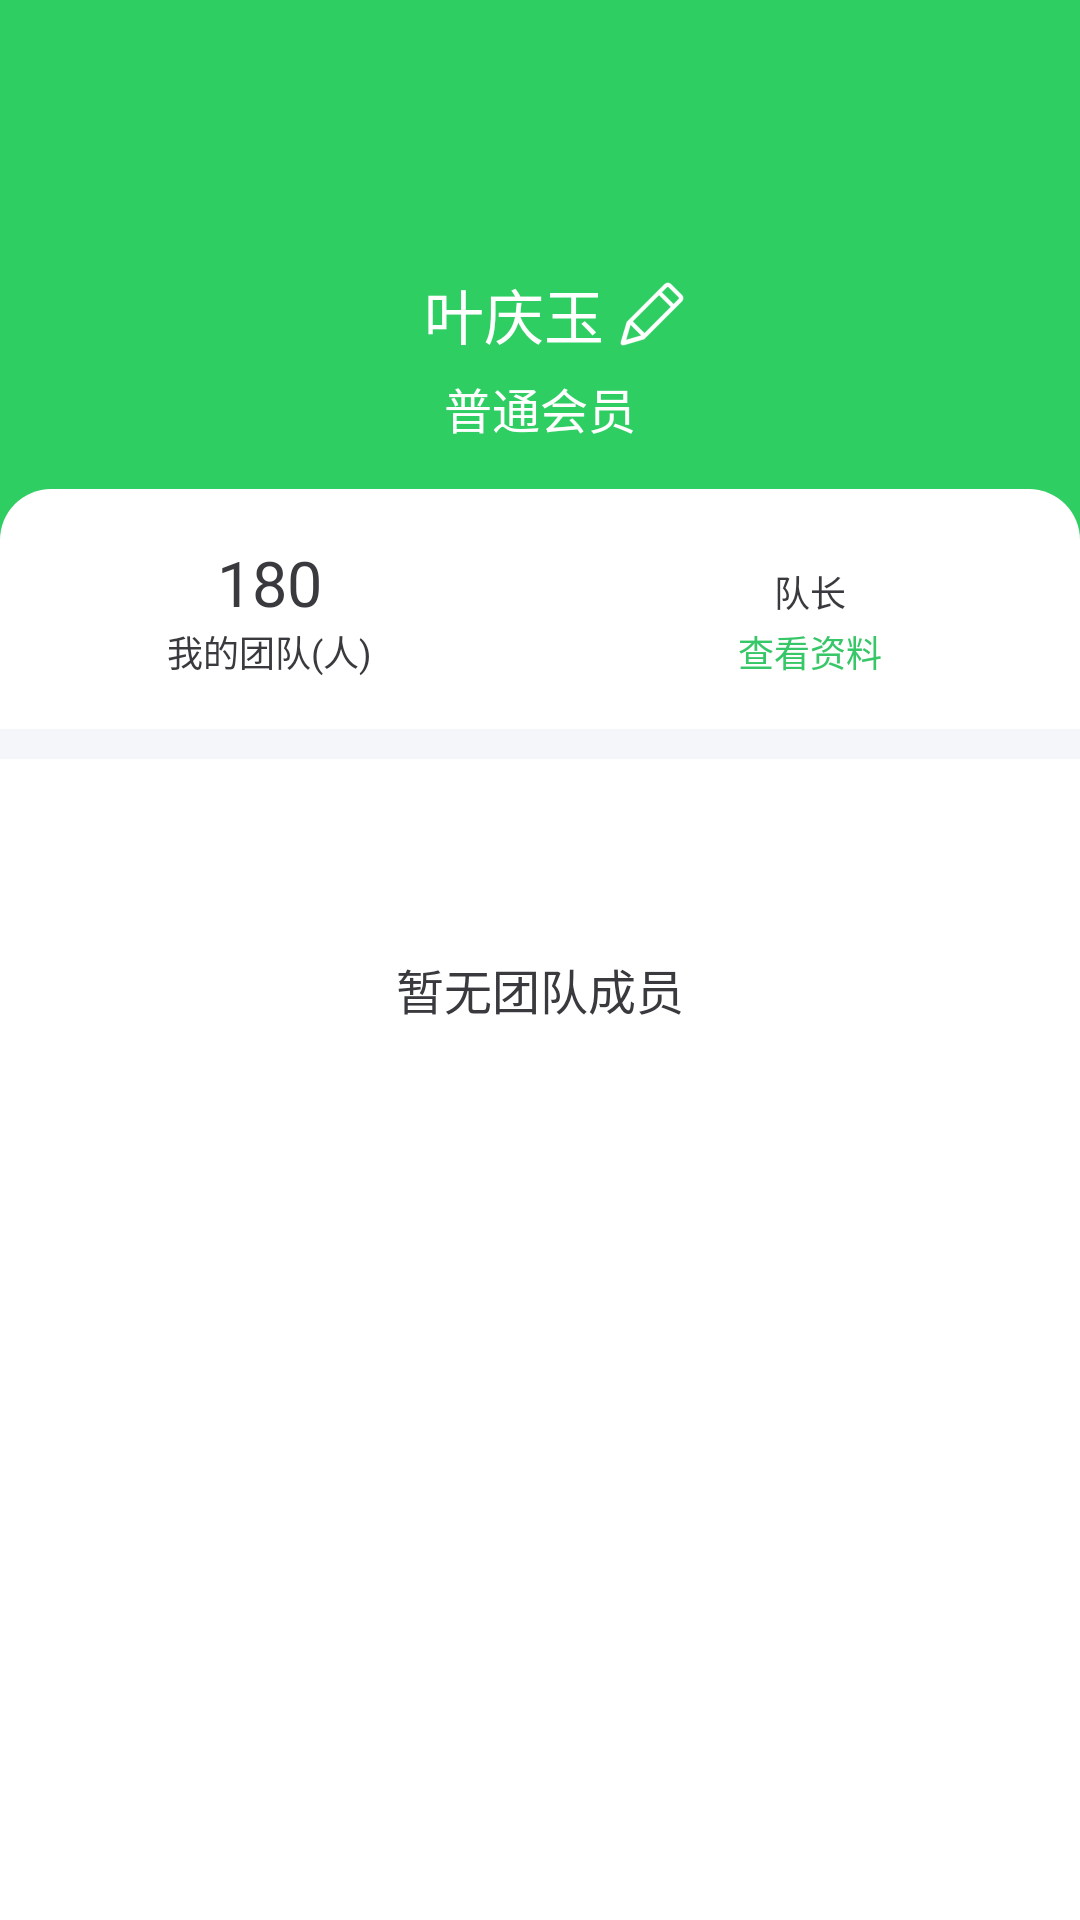

Layout XML and referenced resources for this Android screen:
<!-- AndroidManifest.xml: application theme AppBaseTheme -->
<!-- res/layout/layout_my_header.xml -->
<?xml version="1.0" encoding="utf-8"?>
<LinearLayout xmlns:android="http://schemas.android.com/apk/res/android"
    android:layout_width="match_parent"
    android:layout_height="match_parent"
    android:background="@color/white"
    android:orientation="vertical">

    <LinearLayout
        android:layout_width="match_parent"
        android:layout_height="wrap_content"
        android:background="#2ECE63"
        android:orientation="vertical">

        <ImageView
            android:id="@+id/iv_avatar"
            android:layout_width="60dp"
            android:layout_height="60dp"
            android:layout_gravity="center"
            android:layout_marginTop="20dp" />

        <TextView
            android:id="@+id/tv_name"
            android:layout_width="wrap_content"
            android:layout_height="wrap_content"
            android:layout_gravity="center"
            android:drawablePadding="5dp"
            android:drawableRight="@drawable/edit_name"
            android:paddingLeft="10dp"
            android:paddingTop="10dp"
            android:text="叶庆玉"
            android:textColor="@color/white"
            android:textSize="20sp" />

        <TextView
            android:id="@+id/tv_shenfen"
            android:layout_width="wrap_content"
            android:layout_height="wrap_content"
            android:layout_gravity="center"
            android:paddingBottom="55dp"
            android:paddingTop="5dp"
            android:text="普通会员"
            android:textColor="@color/white"
            android:textSize="16sp" />
    </LinearLayout>

    <LinearLayout
        android:layout_width="match_parent"
        android:layout_height="wrap_content"
        android:layout_marginTop="-40dp"
        android:background="@drawable/bg_invite_border"
        android:orientation="horizontal">

        <TextView
            android:id="@+id/invisite"
            android:layout_width="match_parent"
            android:layout_height="80dp"
            android:layout_gravity="center"
            android:gravity="center"
            android:text="绑定邀请人"
            android:textColor="#38C768"
            android:textSize="18sp"
            android:visibility="gone" />

        <LinearLayout
            android:id="@+id/ll_info"
            android:layout_width="match_parent"
            android:layout_height="wrap_content"
            android:orientation="horizontal">

            <LinearLayout
                android:layout_width="match_parent"
                android:layout_height="80dp"
                android:layout_weight="1"
                android:gravity="center"
                android:orientation="vertical">

                <TextView
                    android:id="@+id/tv_count"
                    android:layout_width="wrap_content"
                    android:layout_height="wrap_content"
                    android:text="180"
                    android:textColor="#3A393E"
                    android:textSize="21sp" />

                <TextView
                    android:layout_width="wrap_content"
                    android:layout_height="wrap_content"
                    android:text="我的团队(人)"
                    android:textColor="#3A393E"
                    android:textSize="12sp" />
            </LinearLayout>


            <LinearLayout
                android:layout_width="match_parent"
                android:layout_height="80dp"
                android:layout_weight="1"
                android:gravity="center"
                android:orientation="vertical">

                <LinearLayout
                    android:layout_width="wrap_content"
                    android:layout_height="wrap_content"
                    android:orientation="horizontal">

                    <TextView
                        android:id="@+id/tv_duizhang"
                        android:layout_width="wrap_content"
                        android:layout_height="wrap_content"
                        android:textColor="#3A393E"
                        android:textSize="21sp" />

                    <TextView
                        android:layout_width="wrap_content"
                        android:layout_height="wrap_content"
                        android:text="队长"
                        android:textColor="#3A393E"
                        android:textSize="12sp" />
                </LinearLayout>

                <TextView
                    android:layout_width="wrap_content"
                    android:layout_height="wrap_content"
                    android:text="查看资料"
                    android:textColor="#38C768"
                    android:textSize="12sp" />
            </LinearLayout>
        </LinearLayout>
    </LinearLayout>

    <View
        android:layout_width="match_parent"
        android:layout_height="10dp"
        android:background="#F4F6F9" />

    <TextView
        android:id="@+id/tv_have_no"
        android:layout_width="match_parent"
        android:layout_height="wrap_content"
        android:gravity="center"
        android:paddingTop="65dp"
        android:text="暂无团队成员"
        android:textColor="#3A393E"
        android:textSize="16sp" />
</LinearLayout>
<!-- resources referenced by this layout -->
<resources>
  <color name="white">#ffffffff</color>
  <!-- drawable bg_invite_border (drawable) -->
  <?xml version="1.0" encoding="utf-8"?>
  <shape xmlns:android="http://schemas.android.com/apk/res/android">
      <corners
          android:bottomLeftRadius="0dp"
          android:bottomRightRadius="0dp"
          android:topLeftRadius="17dp"
          android:topRightRadius="17dp" />
  
      <solid android:color="@color/white" />
  
  </shape>
  <!-- drawable edit_name: png bitmap (drawable-xxhdpi, 2247 bytes) -->
  <style name="AppBaseTheme" parent="Theme.AppCompat.Light.NoActionBar">
          
          <item name="android:windowNoTitle">true</item>
          <item name="android:windowBackground">@null</item>
      </style>
</resources>
